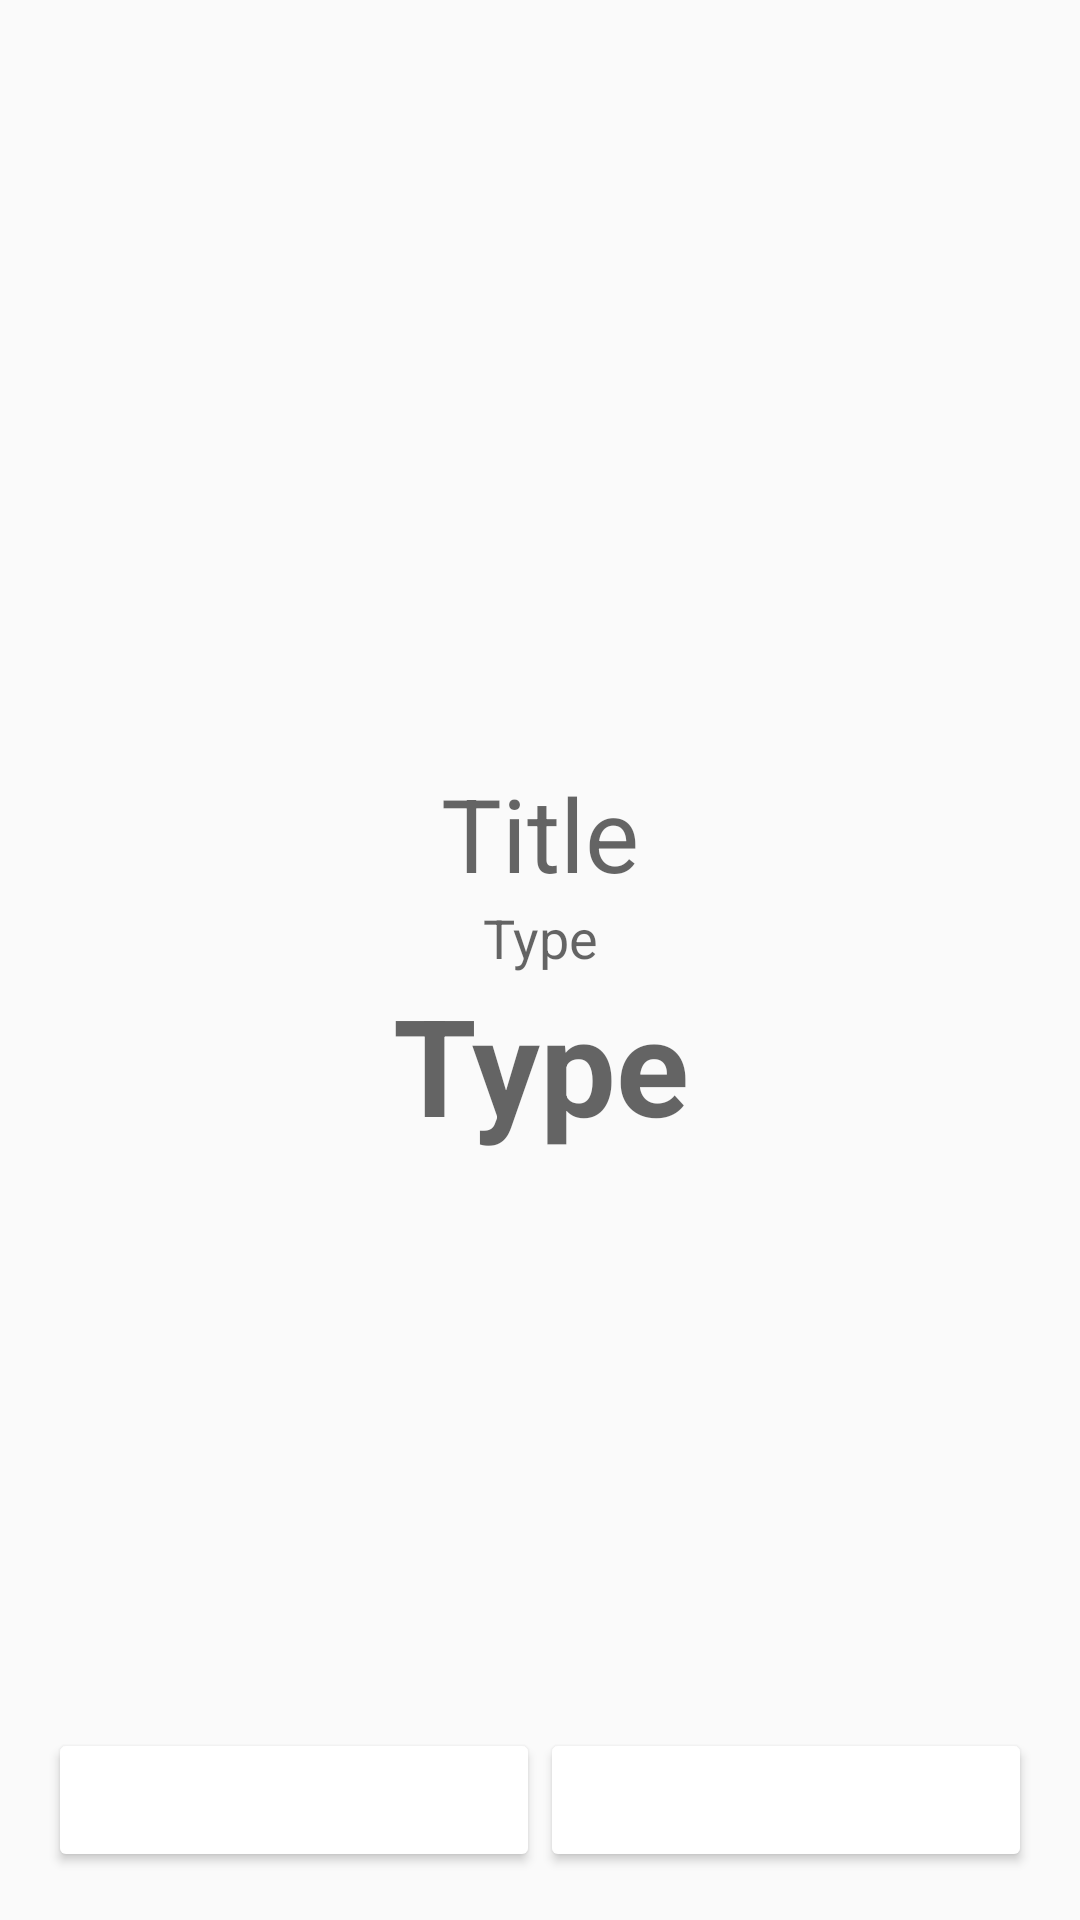

Reconstruct the res/layout file that produces this screen, plus the resources it refers to.
<!-- AndroidManifest.xml: application theme AppTheme -->
<!-- res/layout/activity_avaliando.xml -->
<?xml version="1.0" encoding="utf-8"?>
<RelativeLayout xmlns:android="http://schemas.android.com/apk/res/android"
    xmlns:tools="http://schemas.android.com/tools"
    android:layout_width="match_parent"
    android:layout_height="match_parent"
    android:gravity="center"
    tools:context=".presentation.activities.AvaliandoActivity">

    <RelativeLayout
        android:id="@+id/conteudo"
        android:layout_width="match_parent"
        android:layout_height="match_parent"
        android:layout_margin="16dp"
        android:orientation="vertical">

        <LinearLayout
            android:layout_width="match_parent"
            android:layout_height="match_parent"
            android:gravity="center"
            android:orientation="vertical">

            <TextView
                android:id="@+id/title"
                android:layout_width="match_parent"
                android:layout_height="wrap_content"
                android:gravity="center"
                android:text="Title"
                android:textAppearance="@style/TextAppearance.AppCompat.Display1" />

            <TextView
                android:id="@+id/type"
                android:layout_width="match_parent"
                android:layout_height="wrap_content"
                android:gravity="center"
                android:text="Type"
                android:textAppearance="@style/TextAppearance.AppCompat.Medium" />

            <TextView
                android:id="@+id/feature"
                android:layout_width="match_parent"
                android:layout_height="wrap_content"
                android:gravity="center"
                android:text="Type"
                android:textStyle="bold"
                android:textAppearance="@style/TextAppearance.AppCompat.Display2" />

        </LinearLayout>


        <LinearLayout
            android:layout_width="match_parent"
            android:layout_height="match_parent"
            android:gravity="bottom"
            android:orientation="horizontal">

            <LinearLayout
                android:layout_width="match_parent"
                android:layout_height="wrap_content"
                android:layout_weight="1">

                <android.support.v7.widget.AppCompatButton
                    android:id="@+id/bad_btn"
                    android:layout_width="match_parent"
                    android:layout_height="wrap_content"
                    android:backgroundTint="@color/vermelho"
                    android:text="ruim"
                    android:textColor="@color/branco" />

            </LinearLayout>

            <LinearLayout
                android:layout_width="match_parent"
                android:layout_height="wrap_content"
                android:layout_weight="1">

                <android.support.v7.widget.AppCompatButton
                    android:id="@+id/good_btn"
                    android:layout_width="match_parent"
                    android:layout_height="wrap_content"
                    android:backgroundTint="@color/verde"
                    android:text="bom"
                    android:textColor="@color/branco" />
            </LinearLayout>
        </LinearLayout>
    </RelativeLayout>

    <RelativeLayout
        android:id="@+id/fundo"
        android:layout_width="match_parent"
        android:layout_height="match_parent"
        android:background="#00FFFF"
        android:gravity="center"
        android:visibility="invisible">

        <ImageView
            android:id="@+id/image_animation"
            android:src="@drawable/ic_add_black_24dp"
            android:layout_width="150dp"
            android:layout_height="150dp" />

    </RelativeLayout>

</RelativeLayout>
<!-- resources referenced by this layout -->
<resources>
  <color name="branco">#ffffff</color>
  <!-- drawable ic_add_black_24dp (drawable) -->
  <vector xmlns:android="http://schemas.android.com/apk/res/android"
          android:width="24dp"
          android:height="24dp"
          android:viewportWidth="24.0"
          android:viewportHeight="24.0">
      <path
          android:fillColor="#FF80CBC4"
          android:pathData="M19,13h-6v6h-2v-6H5v-2h6V5h2v6h6v2z"/>
  </vector>
  <style name="AppTheme" parent="Theme.AppCompat.Light.DarkActionBar">
          
          <item name="colorPrimary">@color/colorPrimary</item>
          <item name="colorPrimaryDark">@color/colorPrimaryDark</item>
          <item name="colorAccent">@color/colorAccent</item>
      </style>
  <color name="colorPrimary">#009688</color>
  <color name="colorPrimaryDark">#00796B</color>
  <color name="colorAccent">#FF4081</color>
</resources>
